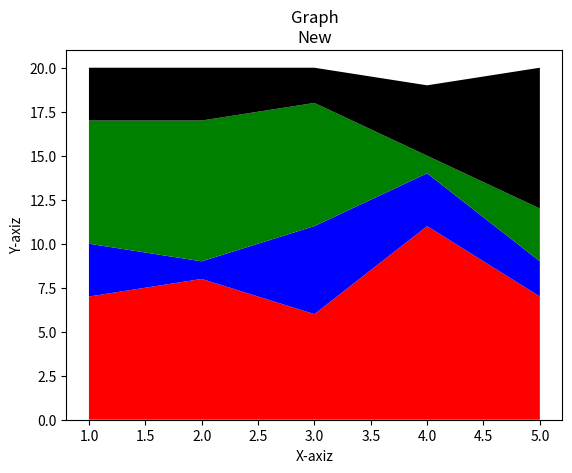

Reproduce this figure in Python.
# -*- coding: utf-8 -*-
"""
Created on Fri Feb  9 20:11:41 2018

[redacted]
"""

# Stack plot are used to show Size of use or the relative percentage in a whole 
# This is used to convey a holistic number and in that full number sections that comprise the holistic number 


import matplotlib.pyplot as plt

days = [1,2,3,4,5]
sleeping=[7,8,6,11,7] 
eating =[3,1,5,3,2]
working =[7,8,7,1,3]
playing=[3,3,2,4,8]

# Generally comment the fake plots created below and run we dont know what each colour mean 

plt.plot([],[],color = 'r',label = "sleeping", linewidth=5)
plt.plot([],[],color = 'b',label = "eating", linewidth=5)
plt.plot([],[],color = 'g',label = "working", linewidth=5)
plt.plot([],[],color = 'k',label = "playing", linewidth=5)

plt.stackplot(days,sleeping,eating,working,playing , colors =['r','b','g','k'] )

plt.scatter
plt.xlabel("X-axiz")
plt.ylabel("Y-axiz")
plt.title("Graph\nNew")
plt.show()

# stacks the plot one over the other and complets them 

